2-way image classification set "semi-conductor-image-classification-first" from GitHub (Natsukashii/Datasets); label vocabulary: bad 1, good semiconductor.

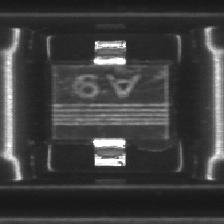
Label: bad 1

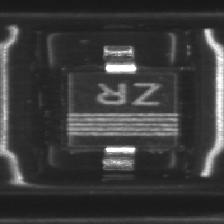
Label: good semiconductor

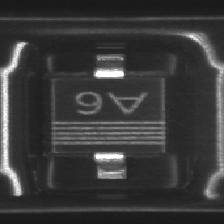
Label: good semiconductor

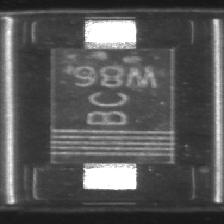
Label: bad 1

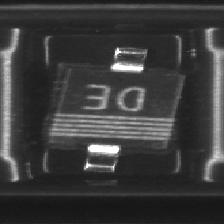
Label: good semiconductor

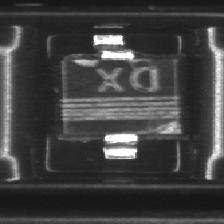
Label: bad 1
